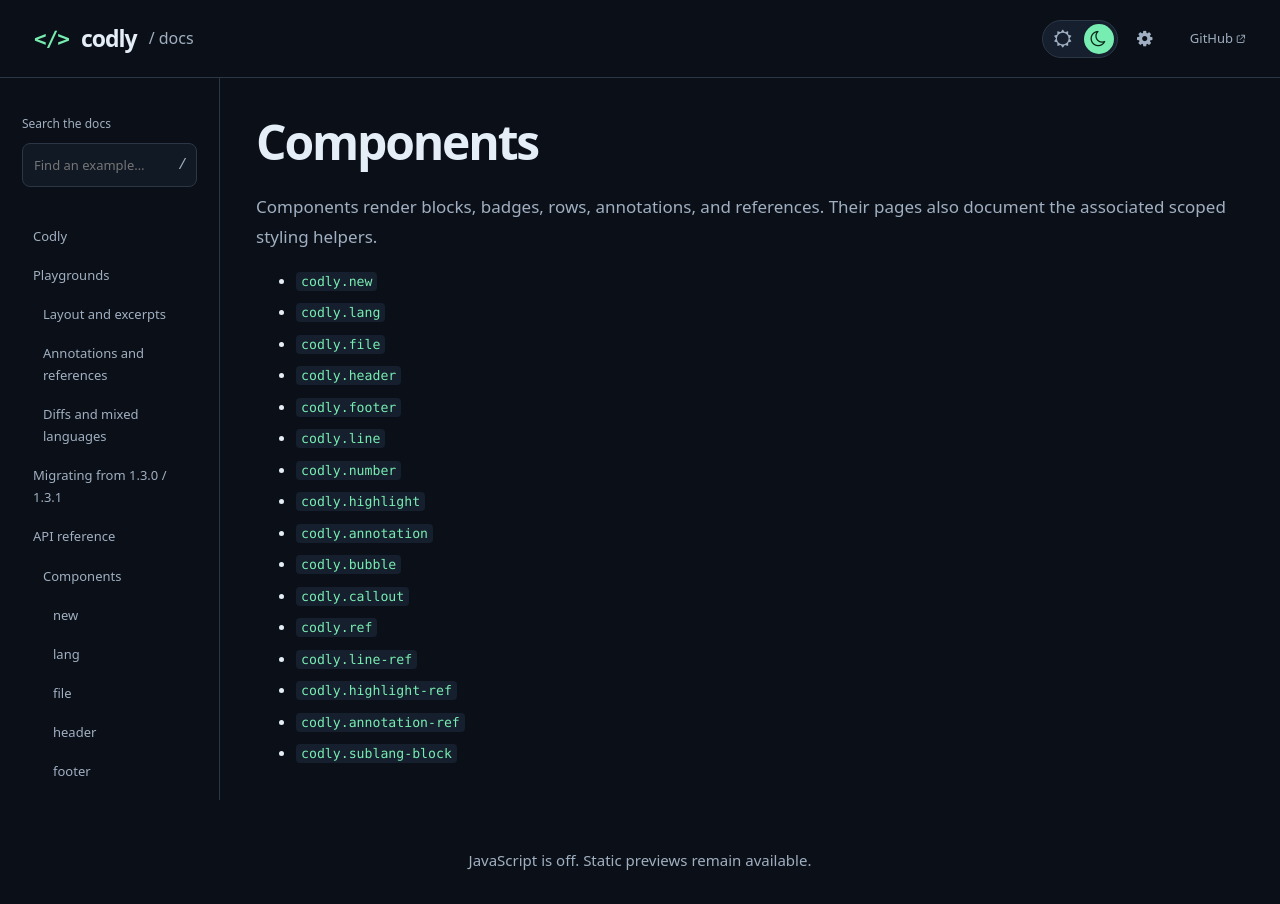

repository: Dherse/codly · page: api/components/index.html · generator: mdbook

# Components

Components render blocks, badges, rows, annotations, and references. Their pages also document the associated scoped styling helpers.

- [`codly.new`](new.md)
- [`codly.lang`](lang.md)
- [`codly.file`](file.md)
- [`codly.header`](header.md)
- [`codly.footer`](footer.md)
- [`codly.line`](line.md)
- [`codly.number`](number.md)
- [`codly.highlight`](highlight.md)
- [`codly.annotation`](annotation.md)
- [`codly.bubble`](bubble.md)
- [`codly.callout`](callout.md)
- [`codly.ref`](ref.md)
- [`codly.line-ref`](line-ref.md)
- [`codly.highlight-ref`](highlight-ref.md)
- [`codly.annotation-ref`](annotation-ref.md)
- [`codly.sublang-block`](sublang-block.md)
